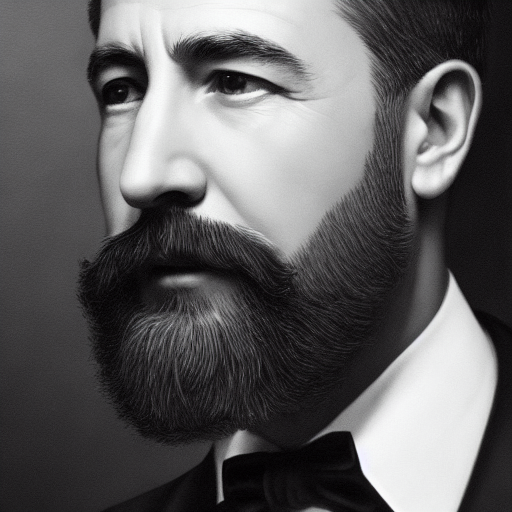
Generation parameters embedded in this image by AUTOMATIC1111 Stable Diffusion web UI or a fork of it (Forge, ...) (PNG 'parameters' text chunk):
portrait of a man, sharp focus, hyper-realistic, hyper-detailed
Negative prompt: ((((ugly)))), (((duplicate))), ((morbid)), ((mutilated)), [out of frame], extra fingers, mutated hands, ((poorly drawn hands)), ((poorly drawn face)), (((mutation))), (((deformed))), ((ugly)), blurry, ((bad anatomy)), (((bad proportions))), ((extra limbs)), cloned face, (((disfigured))). out of frame, ugly, extra limbs, (bad anatomy), gross proportions, (malformed limbs), ((missing arms)), ((missing legs)), (((extra arms))), (((extra legs))), mutated hands, (fused fingers), (too many fingers), (((long neck)))
Steps: 50, Sampler: DDIM, CFG scale: 7, Seed: 4099353421, Size: 512x512, Model hash: 81761151